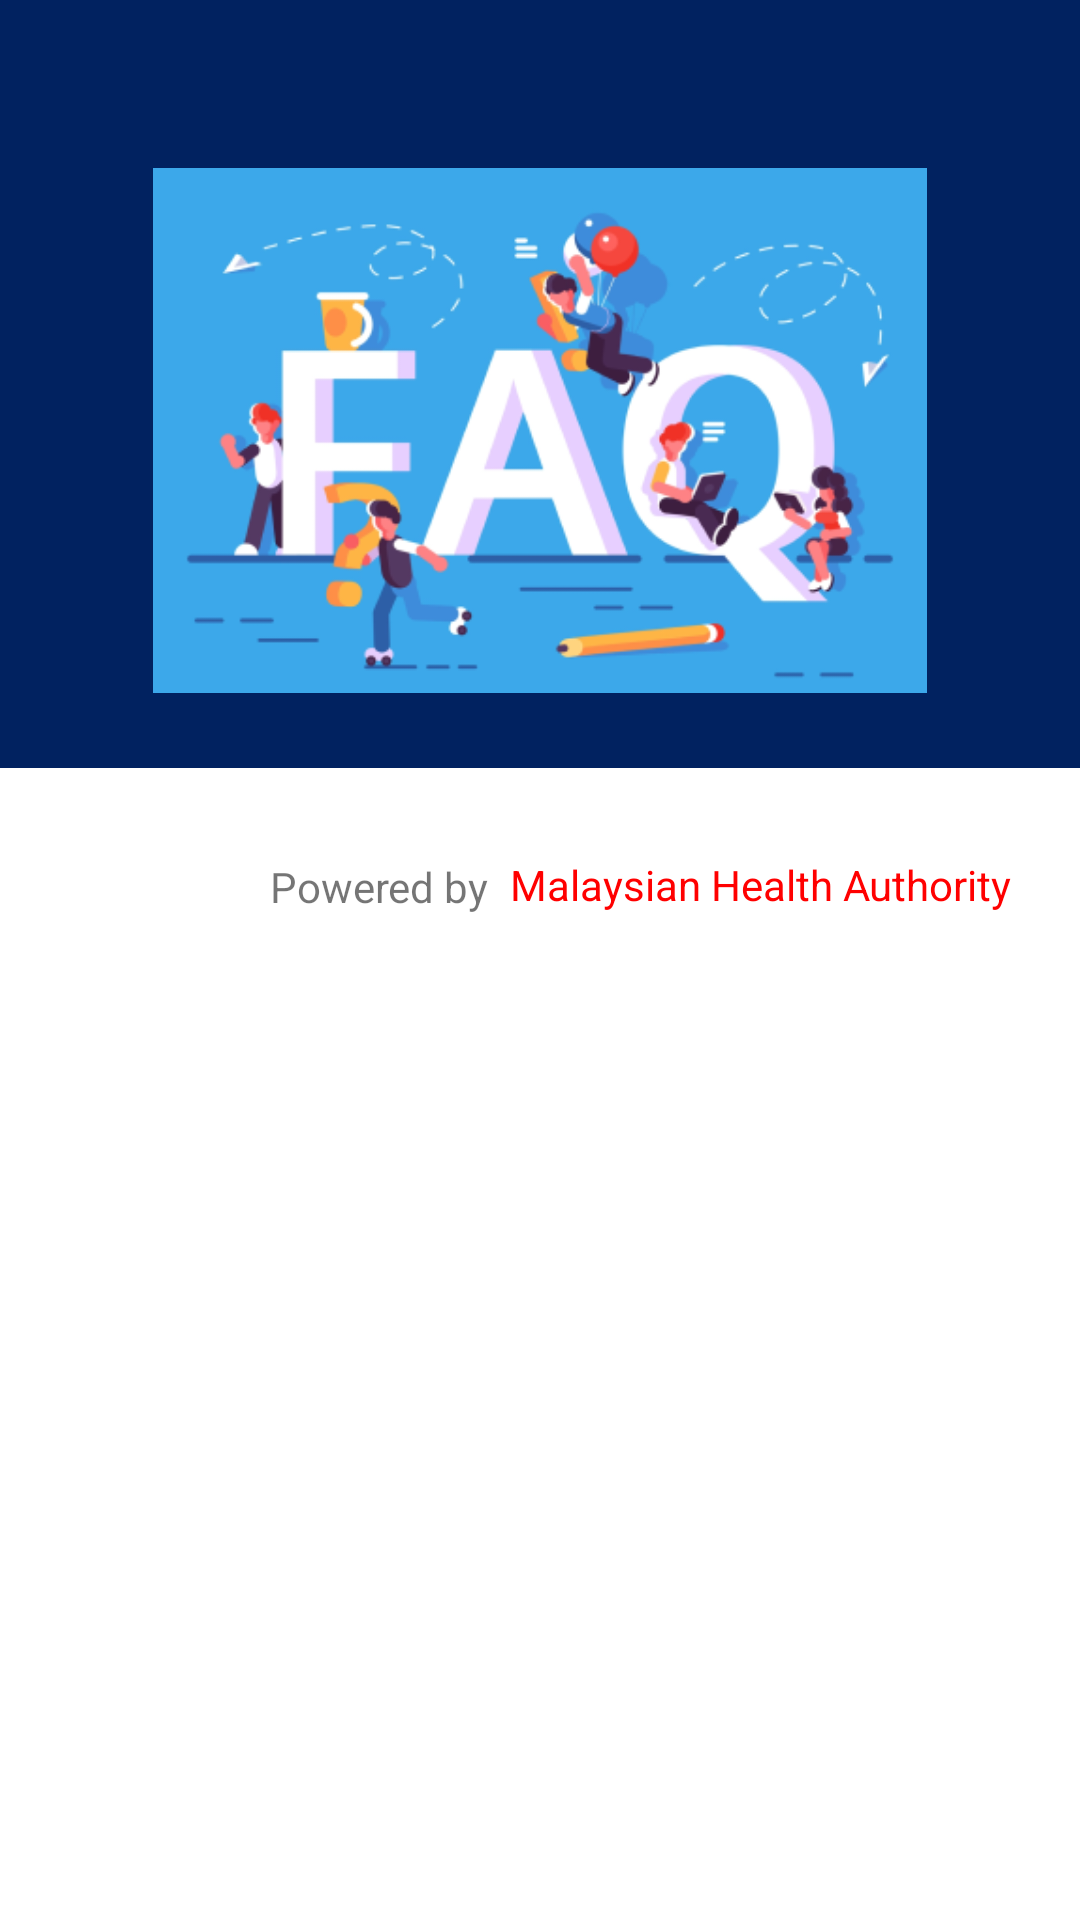

The Android layout XML behind this screen, and the referenced resources:
<!-- AndroidManifest.xml: application theme Theme.CovidTrace -->
<!-- res/layout/activity_faqactivity.xml -->
<?xml version="1.0" encoding="utf-8"?>
<RelativeLayout xmlns:android="http://schemas.android.com/apk/res/android"
    xmlns:app="http://schemas.android.com/apk/res-auto"
    xmlns:tools="http://schemas.android.com/tools"
    android:layout_width="match_parent"
    android:layout_height="match_parent"
    tools:context=".FAQActivity">
    <com.google.android.material.appbar.AppBarLayout
        android:id="@+id/appBarLayout"
        android:layout_width="match_parent"
        android:layout_height="wrap_content"
        android:theme="@style/Theme.DrawerApplication.AppBarOverlay"
        app:layout_constraintEnd_toEndOf="parent"
        app:layout_constraintStart_toStartOf="parent"
        app:layout_constraintTop_toTopOf="parent">

        <androidx.appcompat.widget.Toolbar
            android:id="@+id/toolbar"
            android:layout_width="match_parent"
            android:layout_height="?attr/actionBarSize"
            android:background="?attr/colorPrimary"
            app:layout_scrollFlags="scroll|enterAlways"
            app:popupTheme="@style/Theme.DrawerApplication.PopupOverlay" />
    </com.google.android.material.appbar.AppBarLayout>

    <ImageView
        android:id="@+id/iv_faq"
        android:layout_width="match_parent"
        android:layout_height="200dp"
        android:layout_below="@+id/appBarLayout"
        android:background="@color/primaryColor"
        android:paddingBottom="25dp"
        android:layout_marginBottom="10dp"
        android:src="@drawable/faq" />

    <ScrollView
        android:layout_width="match_parent"
        android:layout_height="wrap_content"
        android:layout_below="@+id/iv_faq">

        <LinearLayout
            android:layout_width="match_parent"
            android:layout_height="wrap_content"
            android:orientation="vertical">

            <androidx.recyclerview.widget.RecyclerView
                android:id="@+id/recycle"
                android:layout_width="match_parent"
                android:layout_height="wrap_content"
                app:layoutManager="androidx.recyclerview.widget.LinearLayoutManager" />

            <TextView
                android:layout_width="wrap_content"
                android:layout_height="wrap_content"
                android:layout_marginStart="90dp"
                android:layout_marginTop="20dp"
                android:text="Powered by" />

            <TextView
                android:layout_width="wrap_content"
                android:layout_height="wrap_content"
                android:layout_marginStart="170dp"
                android:layout_marginTop="-20dp"
                android:layout_marginBottom="20dp"
                android:text="Malaysian Health Authority"
                android:textColor="#FF0000" />
        </LinearLayout>
    </ScrollView>
</RelativeLayout>
<!-- resources referenced by this layout -->
<resources>
  <color name="primaryColor">#012260</color>
  <!-- drawable faq: png bitmap (drawable-v24, 58601 bytes) -->
  <style name="Theme.DrawerApplication.AppBarOverlay" parent="ThemeOverlay.AppCompat.Dark.ActionBar" />
  <style name="Theme.DrawerApplication.PopupOverlay" parent="ThemeOverlay.AppCompat.Light" />
  <style name="Theme.CovidTrace" parent="Theme.MaterialComponents.Light.NoActionBar">
          
          <item name="colorPrimary">@color/primaryColor</item>
          <item name="colorPrimaryVariant">@color/primaryDarkColor</item>
          <item name="colorOnPrimary">@color/primaryTextColor</item>
          
          <item name="colorSecondary">@color/secondaryColor</item>
          <item name="colorSecondaryVariant">@color/secondaryDarkColor</item>
          <item name="colorOnSecondary">@color/secondaryTextColor</item>
          
          <item name="android:statusBarColor" tools:targetApi="l">?attr/colorPrimaryVariant</item>
          
      </style>
  <color name="primaryDarkColor">#000036</color>
  <color name="primaryTextColor">#ffffff</color>
  <color name="secondaryColor">#dfc283</color>
  <color name="secondaryDarkColor">#ac9255</color>
  <color name="secondaryTextColor">#000000</color>
</resources>
